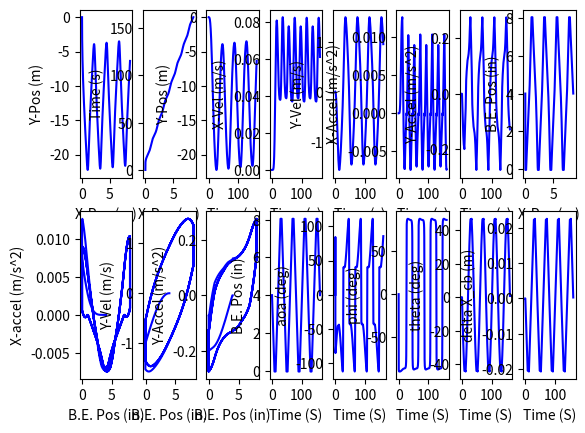

The matplotlib source for this figure:
# [redacted]
import numpy as np
import matplotlib.pyplot as plt

#Constants
RHO_PVC = 1380 #kg/m^3
RHO_WATER =997 #kg/m^3
GRAVITY = 9.81 #m/s^2
TIMESTEP = 0.1 #s

AOA_C_LIFT_C_DRAG_COEFFS = [(0,0,0),(0.5,0.01,0.01),(15,0.9,0.15),(25,1.75,0.4),(35,1.4,1.0),(50,1.1,1.5),(65,0.75,1.6),(75,0.45,1.75),(90,0.05,1.9)]

AOA_LOOKUP, C_LIFT_LOOKUP, C_DRAG_LOOKUP = zip(*AOA_C_LIFT_C_DRAG_COEFFS)



"""
fucntion: intometer: converts a dimension from inches to meters
input: a dimension in inches
output: the dimension converted to meters
"""
def intometer(x):
    return 0.0254*x



"""
function: linear_interpolation: 
input: 
output: the interpolated value for hull coeff of drag
"""
def linear_interpolation(x,lookup_arr):
    return (np.pi/180)*np.interp(np.abs((180/np.pi)*x), AOA_LOOKUP, lookup_arr)





"""
class: Hydrofoil
Purpose: this class stores all the information about the hydrofoil geometry for force balance calculations
inputs: the aspect ratio of the wing and the span (long dimension perpendicular to gliders main axis)
atributes: 
Aspect ratio, span (m) and wing area (m^2)
"""
class Hydrofoil:
    def __init__(self,AR,span):
        self.AR = AR
        self.span = intometer(span) #m
        
        self.width = self.span/self.AR #m

        self.Area = 0.0128 #self.span*self.width #m^2
        print("AREA: ", self.Area)



"""
class: BuoyancyEngine
Purpose: this class stores all the information about the buoyancy engine geometry and mass for force balance calculations

inputs: inner B.E. diameter, outer B.E. diameter, fully contracted length, length of travel, speed of actuator, midpoint distance from contracted point
(inputs passed in in imperial)

attributes: 
all inputs 
volume at the contracted length and volume when B.E. is extended to midpoint
mass of expansion fitting (just pvc not considering linear actuator mass in this num)
"""
class BuoyancyEngine:
    def __init__(self, id, od, cont_len, travel_len, laspeed, midpoint):
        self.id = intometer(id) #m
        self.od = intometer(od) #m
        self.cont_len = intometer(cont_len) #m
        self.travel_len = intometer(travel_len) #m
        self.midpoint = midpoint #already passed in in metric!
        self.laspeed = laspeed #m/s

        print("init be: midpoint, travel len", self.midpoint, self.travel_len)

        #displaced volumes
        self.V_cont = 0.25*(np.pi*self.od**2)*self.cont_len #m^3
        self.V_mid = 0.25*np.pi*(self.id**2)*self.midpoint + self.V_cont #m^3

        self.mass = RHO_PVC*0.25*np.pi*(self.od**2-self.id**2)*self.cont_len #kg

        """debug print statements"""
        #print("be mass: ", self.mass)



"""
class: PressureHull
Purpose: this class stores all the information about the hull geometry and mass for force balance calculations

inputs: P.H. id, od, length. Also percent stability, which is used to calculate the distance between the cb and cg based on hull diameter
(all dimensions passed in in metric because metric used to calculate the hull length to get a neutrally buoyant glider for a given mass)

attributes: 
all inputs, 
calculated glider stability using product of % stability and hull diam
geometry like cross sectional area and volume
mass of pressure hull (pvc pipe mass)
"""
class PressureHull:
    def __init__(self,id,od,len,percent_stability):
        self.id = id #m
        self.od = od #m
        self.l_hull = len #m
        self.percent_stability = percent_stability #%
        
        self.stability = percent_stability*self.od #m
        self.area = 0.25*np.pi*self.od**2 #m
        self.surface_area = (2*self.area + self.od*np.pi*len)*0.3333 #TODO: ADD A PROPER SURFACE AREA CALC
        self.V_hull = self.area*self.l_hull #m

        self.mass = RHO_PVC*(np.pi/4*(self.od**2-self.id**2)*self.l_hull) #kg

        """debug print statements"""
        #print(self.od)
        #print("hull mass: ", self.mass)



"""
class: Seaglider FSM
Purpose: This is the class that calculates the seaglider trajectory. There are six different states:
['hold_be_pos_up', 'hold_be_pos_down', 'move_down_deccel', 'move_up_accel', 'move_down_accel', 'move_up_deccel', 'end']

inputs: buoyancy engine object, pressure hull object, glider mass, hydrofoil object

attributes:
the buoyancy engine, hydrofoil, pressure hull objects as well as the glider's internal mass
arrays to store accel, velo, disp

methods:
__init__
calc_theta
calc_coeff_lift
calc_hydro_force
kinematics
trajectory
get_state
set_state
"""
class SeagliderFSM:

    """
    __init__
    Purpose: 
    creates attributes ^
    setup storage arrays used for numpy plotting
    calculate the location of the center of buoyancy at b.e. midpoint (also cg)
    set the current state to 'move_down_deccel'
    """
    def __init__(self, be, hull, m_glider, hydrofoil):
        self.be = be
        self.hull = hull
        self.m_glider = m_glider
        self.hydrofoil = hydrofoil

        self.current_len = midpoint

        self.i = 0

        self.x_accel_arr = [0]
        self.y_accel_arr = [0]

        self.x_vel_arr = [0.0001]
        self.y_vel_arr = [-0.001]
        
        self.x_disp_arr = [0]
        self.y_disp_arr = [0]

        self.time_arr = [0]

        self.max_speed = 0

        self.s_x_change_down_arr = []
        self.s_x_change_up_arr = []        
        self.be_pos_arr = [4]

        #setup current_len
        self.current_len = midpoint
        self.V_be = 0

        self.theta = 0
        self.phi = -np.arctan(self.y_vel_arr[-1]/self.x_vel_arr[-1])
        self.aoa = 0

        self.F_y = 0
        self.F_x = 0


        self.aoa_arr = [0]
        self.phi_arr = [0]
        self.theta_arr = [0]
        self.delta_X_cb_arr = [0]

        #solve cg location: we are assuming cg is placed such that glider is horizontal at midpoint b.e.
        self.X_cb = ( (hull.V_hull*0.5*hull.l_hull) + (be.V_cont*(hull.l_hull+0.5*be.cont_len)) + ((be.V_mid-be.V_cont)*(hull.l_hull+be.cont_len+0.5*be.midpoint)) ) / (hull.V_hull + be.V_mid)
        self.X_cg = self.X_cb 

        #states:['hold_be_pos_up', 'hold_be_pos_down', 'move_down_deccel', 'move_up_accel', 'move_down_accel', 'move_up_deccel', 'end']
        # Define the initial state
        self.current_state = 'move_down_accel'

    """
    method: calc theta
    Purpose: calculate the glide angle of the glider. This is determined by the position of cb relative to cg.(new cb (changes as b.e. volume changes))
    Inputs: buoyancy engine length (measured abs length from contraction point), the current volume of the buoyancy engine
    
    Returns: nothing
    Updates: self.theta --> unsigned (positive) value of the glide angle
    """
    #TODO: GET RID OF VBE AS AN INPUT SINCE IT IS STORED
    def calc_theta(self, current_len, V_be):
        self.X_cb = ( (hull.V_hull*0.5*hull.l_hull) + (be.V_cont*(hull.l_hull+0.5*be.cont_len)) + ((self.V_be-be.V_cont)*(hull.l_hull+be.cont_len+0.5*current_len)) ) / (hull.V_hull + self.V_be)       
        delta_X_cb = self.X_cb - self.X_cg
        print(self.X_cb)

        self.delta_X_cb_arr.append(delta_X_cb)

        self.theta = np.arccos(hull.stability/np.sqrt(delta_X_cb**2 +hull.stability**2))

        if(delta_X_cb >=0):
            self.theta = np.arccos(hull.stability/np.sqrt(delta_X_cb**2 +hull.stability**2))
        else:
            self.theta = -np.arccos(hull.stability/np.sqrt(delta_X_cb**2 +hull.stability**2))

        self.theta_arr.append((180/np.pi)*self.theta)

        """debug print statements"""
        #print("theta: ", self.theta)
        #print("theta: ",(180/np.pi)*self.theta," phi: ",(180/np.pi)*self.phi)

    """
    method: calc coeff lift
    Purpose: uses the empirical korvin theory for flat plate airfoils to calculate the wing lift coefficent (see hydrofoil project charter)
    Inputs: hydrofoil object ()

    Returns: nothing
    Updates: self.lift_coeff to access aspect ratio
    
    def calc_coeff_lift(self, hydrofoil):
        self.lift_coeff = 0.73 * (np.pi*np.sin(self.aoa))/(1+2/hydrofoil.AR)+ (2*np.pi*np.sin(self.aoa)**2)/(np.pi+4)

        #debug print statements
        #print(self.lift_coeff)


    method: calc hydro force
    Purpose: this calculates the lift and drag on the glider
    calls calc theta to update the glider's glide angle, then uses glide angle in lift coeff eqn
    
    Returns: nothing
    Updates: lift --> self.L    drag --> self.D ***NOTE: these are absolute valued magnitudes, and signed and made into components in the respective states
    (calls calc_theta and calc_coeff_lift which then update self.X_cb, self.theta and self.lift_coeff respectfully)
    """
    def calc_hydro_force(self, current_len, V_be, hydrofoil):
        self.calc_theta(current_len,V_be)

        velocity_magnitude = (self.x_vel_arr[-1]**2 + self.y_vel_arr[-1]**2)**0.5

        self.aoa = self.phi-self.theta

        #TODO: PROJECTED AREA

        self.L = 0.5*RHO_WATER*linear_interpolation(self.aoa,C_LIFT_LOOKUP)*hydrofoil.Area*velocity_magnitude**2
        self.D = 0.5*RHO_WATER*linear_interpolation(self.aoa,C_DRAG_LOOKUP)*hull.surface_area*velocity_magnitude**2

        """debug print statements"""
        #print("theta: ", self.theta, "lift coeff: ", self.lift_coeff, "lift: ", self.L, "velo: ", (self.x_vel_arr[-1]**2 + self.y_vel_arr[-1]**2)**0.5, "net y force: ", self.F_y, "be pos: ", 39.3701*self.current_len)
        #print("aoa: ",(180/np.pi)*self.aoa, "theta: ",(180/np.pi)*self.theta, "phi: ",(180/np.pi)*self.phi, "lift coeff: ", linear_interpolation(self.aoa,C_LIFT_LOOKUP), "drag coeff: ",linear_interpolation(self.aoa,C_DRAG_LOOKUP))


    """
    method: kinematics
    Purpose: uses the net force to solve acceleration, then the trapezoidal method to approx integrals for velo and displ.
    
    Returns: nothing
    Updates: x,y accel, velo, displ couter i, which is used for appending
    Appends: ^ values to plotting arrays.
    """
    def kinematics(self):
        
        self.F_y = RHO_WATER*GRAVITY*(hull.V_hull + self.V_be ) - m_glider*GRAVITY + self.L*np.cos(np.abs(self.phi)) + self.D*np.sin(np.abs(self.phi))
        self.F_x = self.L*np.sin(np.abs(self.phi)) - self.D*np.cos(np.abs(self.phi))
        #print("Fx: ", self.F_x,"x lift: ", self.L*np.sin(np.abs(self.phi)), "x drag: ", self.D*np.cos(np.abs(self.phi)))

        if(self.aoa < 0):
            self.F_y = RHO_WATER*GRAVITY*(hull.V_hull + self.V_be ) - m_glider*GRAVITY + self.L*np.cos(np.abs(self.phi)) + self.D*np.sin(np.abs(self.phi))
            #print("Fy: ", f"{self.F_y:.5f}", "Fb: ", f"{RHO_WATER*GRAVITY*(hull.V_hull + self.V_be):.5f}", "Fg: ",f"{-m_glider*GRAVITY:.5f}", "y lift: ", f"{self.L*np.cos(np.abs(self.phi)):.5f}", "y drag", f"{self.D*np.sin(np.abs(self.phi)):.5f}")
        else:
            self.F_y = RHO_WATER*GRAVITY*(hull.V_hull + self.V_be ) - m_glider*GRAVITY - self.L*np.cos(np.abs(self.phi)) - self.D*np.sin(np.abs(self.phi))
            #print("Fy: ", f"{self.F_y:.5f}", "Fb: ", f"{RHO_WATER*GRAVITY*(hull.V_hull + self.V_be):.5f}", "Fg: ",f"{-m_glider*GRAVITY:.5f}", "y lift: ", f"{-self.L*np.cos(np.abs(self.phi)):.5f}", "y drag", f"{-self.D*np.sin(np.abs(self.phi)):.5f}")
        
        #solve acceleration
        self.y_accel_arr.append(self.F_y/m_glider)
        self.x_accel_arr.append(self.F_x/m_glider)

        #solve velocity with trapezoidal method to approx integral
        self.y_vel_arr.append(self.y_vel_arr[-1] + np.trapz(y=self.y_accel_arr[-2:],dx=TIMESTEP))
        self.x_vel_arr.append(self.x_vel_arr[-1] + np.trapz(y=self.x_accel_arr[-2:],dx=TIMESTEP))

        #solve displacement with trapezoidal method to approx integral
        self.y_disp_arr.append(self.y_disp_arr[-1] + np.trapz(y=self.y_vel_arr[-2:],dx=TIMESTEP))
        self.x_disp_arr.append(self.x_disp_arr[-1] + np.trapz(y=self.x_vel_arr[-2:],dx=TIMESTEP))

        #iterate
        self.i+=1 


        self.phi = np.arctan(self.y_vel_arr[-1]/self.x_vel_arr[-1])

        self.phi_arr.append((180/np.pi)*self.phi)
        #now we have solved new velocity, so we can solve new phi
        self.aoa_arr.append((180/np.pi)*self.aoa)
        


        """debug print statements"""
        #print(self.F_x/m_glider, self.y_accel_arr[-1])
        #print(self.y_vel_arr[-1])
        #print(self.y_disp_arr[-1])
        #print(self.theta)
        #"y accel: ", self.y_accel_arr[-1],
        #print(self.x_disp_arr[-1],self.F_y)
        #print( (self.x_vel_arr[-1]**2+self.y_vel_arr[-1]**2)**0.5)
        #print("x accel: ", self.x_accel_arr[-1], "y accel: ", self.y_accel_arr[-1], "x vel: ", self.x_vel_arr[-1],"y vel: ", self.y_vel_arr[-1], "x disp: ", self.x_disp_arr[-1])
        #print(self.F_y, " | ",self.y_accel_arr[-2],self.y_accel_arr[-1])
        #print("prev: ", self.y_vel_arr[-1], "trap: ", np.trapz(y=self.y_accel_arr[-2:],dx=TIMESTEP))
        #print(self.F_y, " | ",self.y_accel_arr[-2],self.y_accel_arr[-1])
        #print("velo: ", (self.x_vel_arr[-1]**2 + self.y_vel_arr[-1]**2)**0.5, "x velo: ", self.x_vel_arr[-1], "y velo: ",self.y_vel_arr[-1], "THETA: ", (180/np.pi)*self.theta )
        #print("\n")
        #print("THETA: ", f"{(180/np.pi)*self.theta:.5f}", "PHI: ", f"{(180/np.pi)*self.phi:.5f}", "AOA: ", f"{(180/np.pi)*self.aoa:.5f}")
        #print( "v_x: ", self.x_vel_arr[-1], "v_y: ", self.y_vel_arr[-1])
        #print("i: ", self.i)
        #print("\n")



    """
    method: trajectory
    Purpose: calculate the 
    
    Returns: nothing
    Updates:
    """
    def trajectory(self, dist_to_retract, time_hold_down, dist_to_extend, time_hold_up):
        
        self.dist_to_retract = dist_to_retract
        self.time_hold_down = time_hold_down
        self.dist_to_extend = dist_to_extend
        self.time_hold_up = time_hold_up





        """
        state: move_down_accel
        previous state: move_up_deccel   next state: hold_be_pos_down

        Returns: nothing
        Updates: net forces F_y, F_x, buoyancy engine position (current len)
        Appends: buoyancy engine position and time
        """
        if self.current_state == 'move_down_accel':
            print("state: move down accel")
            while self.current_len > dist_to_retract:

                self.V_be = be.V_cont + (0.25*np.pi*be.id**2)*self.current_len
                self.calc_hydro_force(self.current_len, self.V_be, self.hydrofoil)

                
                self.kinematics()

                #iterate self.current_len
                self.current_len -= be.laspeed*TIMESTEP
                self.be_pos_arr.append(39.3701*self.current_len)
                self.time_arr.append(self.time_arr[-1]+TIMESTEP)

                """debug print statements"""
                
                #print("x lift: ", self.L*np.sin(self.theta), "x drag: ", - self.D*np.cos(self.theta))
                #print("F_y (N): ", self.F_y, "F_x (N): ", self.F_x, "current len (in): ", self.current_len*39.3701)
                #print("theta! ", (180/np.pi)*theta, "F_y: ", self.F_y)
                #print("LIFT: ", self.L, self.x_vel_arr[-1], self.y_vel_arr[-1]**2)
                #print("theta! ", (180/np.pi)*self.theta, "F_y: ", self.F_y)
                #print("Fy: ", f"{self.F_y:.5f}", "Fb: ", f"{RHO_WATER*GRAVITY*(hull.V_hull + self.V_be):.5f}", "Fg: ",f"{-m_glider*GRAVITY:.5f}", "y lift: ", f"{self.L*np.cos(np.abs(self.phi)):.5f}", "y drag", f"{self.D*np.sin(np.abs(self.phi)):.5f}")
                #print("Fx: ", self.F_x,"x lift: ", self.L*np.sin(np.abs(self.phi)), "x drag: ", self.D*np.cos(np.abs(self.phi)))

            print("state entering: hold_be_pos_down", self.x_disp_arr[-1])
            self.current_state = 'hold_be_pos_down'
            

            """
            state: hold_be_pos_up
            previous state: move_up_accel    next state: move_up_deccel
            Purpose: calculate the force balance for when the buoyancy engine is expanding past the midpoint
        
            Returns: nothing
            Updates: net forces F_y, F_x
            Appends: buoyancy engine position and time
            """
        elif self.current_state == 'hold_be_pos_up':
            print("state: hold be pos", "F_y: ", self.F_y, "current_len: ", self.current_len)
            print("holding time up (s): ", self.time_hold_up)

            current_time = 0

            while current_time < self.time_hold_up:

                self.calc_hydro_force(self.current_len, self.V_be, self.hydrofoil)
                self.kinematics()

                #iterate/move forward current_time
                current_time += TIMESTEP

                self.be_pos_arr.append(39.3701*self.current_len)
                self.time_arr.append(self.time_arr[-1]+TIMESTEP)

                """debug print statements"""
                #print("Fy: ", self.F_y, "Fb: ",RHO_WATER*GRAVITY*(hull.V_hull + self.V_be), "Fg: ",-m_glider*GRAVITY, "y lift: ", -self.L*np.cos(self.theta), "y drag", -self.D*np.sin(self.theta))
                #print("theta! ", (180/np.pi)*self.theta, "F_y: ", self.F_y)
                #print("x lift: ", self.L*np.sin(self.theta), "x drag: ", - self.D*np.cos(self.theta), "velo: ", (self.x_vel_arr[-1]**2 + self.y_vel_arr[-1]**2)**0.5, "theta: ", (180/np.pi)*self.theta)
                #print("F_y (N): ", self.F_y, "F_x (N): ", self.F_x, "current len (in): ", self.current_len*39.3701)
                #print("theta! ", (180/np.pi)*self.theta, "F_y: ", self.F_y)
        
            print("state entering: move up deccel", self.x_accel_arr[-1], self.F_y)
            self.current_state = 'move_up_deccel'



            """
            state: hold_be_pos_down
            previous state: move_down_accel    next state: move_down_deccel
        
            Returns: nothing
            Updates: net forces F_y, F_x
            Appends: buoyancy engine position and time
            """
        elif self.current_state == 'hold_be_pos_down':
            print("state: hold be pos", "F_y: ", self.F_y, "current_len: ", self.current_len)
            print("holding time down (s): ", self.time_hold_down)

            current_time = 0

            while current_time < self.time_hold_down:

                self.calc_hydro_force(self.current_len, self.V_be, self.hydrofoil)
                self.kinematics()

                #iterate/move forward current_time
                current_time += TIMESTEP
                self.be_pos_arr.append(39.3701*self.current_len)
                self.time_arr.append(self.time_arr[-1]+TIMESTEP)

                """debug print statements"""
                #print("F_y (N): ", self.F_y, "F_x (N): ", self.F_x, "current len (in): ", self.current_len*39.3701)
                #print("Fy: ", self.F_y, "Fb: ",RHO_WATER*GRAVITY*(hull.V_hull + self.V_be), "Fg: ",-m_glider*GRAVITY, "y lift: ", +self.L*np.cos(self.theta), "y drag", self.D*np.sin(self.theta))
                #print("x lift: ", self.L*np.sin(self.theta), "x drag: ", - self.D*np.cos(self.theta))
                #print("theta! ", (180/np.pi)*self.theta, "F_y: ", self.F_y)

            print("state entering: move down deccel", self.x_accel_arr[-1], self.F_y)
            self.current_state = 'move_down_deccel'



            
            """
            state: move_down_deccel
            previous state: hold_be_pos_up     next state: move_up_accel

            Returns: nothing
            Updates: net forces F_y, F_x, buoyancy engine position (current len)
            Appends: buoyancy engine position and time
            """
        elif self.current_state == 'move_down_deccel':
            print("state: move down deccel")
            while self.current_len < midpoint:

                self.V_be = be.V_cont + (0.25*np.pi*be.id**2)*self.current_len
                self.calc_hydro_force(self.current_len, self.V_be, self.hydrofoil)

                self.kinematics()

                #iterate current_len
                self.current_len += be.laspeed*TIMESTEP
                self.be_pos_arr.append(39.3701*self.current_len)
                self.time_arr.append(self.time_arr[-1]+TIMESTEP)

                """debug print statements"""
                #print("F_y (N): ", self.F_y, "F_x (N): ", self.F_x, "current len (in): ", self.current_len*39.3701)
                #print("theta! ", (180/np.pi)*self.theta, "F_y: ", self.F_y, "y lift: ", +self.L*np.cos(self.theta), "y drag", +self.D*np.sin(self.theta), "velo: ", (self.x_vel_arr[-1]**2 + self.y_vel_arr[-1]**2)**0.5)
                #print("Fy: ", self.F_y, "Fb: ",RHO_WATER*GRAVITY*(hull.V_hull + self.V_be), "Fg: ",-m_glider*GRAVITY, "y lift: ", +self.L*np.cos(self.theta), "y drag", +self.D*np.sin(self.theta))
                #print("x lift: ", self.L*np.sin(self.theta), "x drag: ", - self.D*np.cos(self.theta))
                #print(self.F_y, 39.3701*self.current_len)

            print("state entering: move up accel", self.x_disp_arr[-1])
            self.current_state = 'move_up_accel'
    



            """
            state: move_up_accel
            previous state: move_down_deccel    next state: hold_be_pos_up

            Returns: nothing
            Updates: net forces F_y, F_x, buoyancy engine position (current len)
            Appends: buoyancy engine position and time
            """
        elif self.current_state == 'move_up_accel':
            print("state: move up accel")
            while self.current_len < dist_to_extend:
                
                self.V_be = be.V_cont + (0.25*np.pi*be.id**2)*self.current_len
                self.kinematics()

                self.calc_hydro_force(self.current_len, self.V_be, self.hydrofoil)

                #iterate self.current_len
                self.current_len += be.laspeed*TIMESTEP
                self.be_pos_arr.append(39.3701*self.current_len)
                self.time_arr.append(self.time_arr[-1]+TIMESTEP)

                """debug print statements"""
                #print("Fy: ", self.F_y, "Fb: ",RHO_WATER*GRAVITY*(hull.V_hull + self.V_be), "Fg: ",-m_glider*GRAVITY, "y lift: ", -self.L*np.cos(self.theta), "y drag", -self.D*np.sin(self.theta))
                #print("x lift: ", self.L*np.sin(self.theta), "x drag: ", - self.D*np.cos(self.theta))
                #print("F_y (N): ", self.F_y, "F_x (N): ", self.F_x, "current len (in): ", self.current_len*39.3701)
                #print("theta! ", (180/np.pi)*theta, "F_y: ", self.F_y)
                #print("F_y (N): ", self.F_y, "y lift: ", -self.L*np.cos(self.theta), "y drag: ", -self.D*np.sin(self.theta), "Fg: ", - m_glider*GRAVITY, "Fb: ", RHO_WATER*GRAVITY*(hull.V_hull + self.V_be ), "x velo: ", self.x_vel_arr[-1])
                #print("theta! ", (180/np.pi)*self.theta, "F_y: ", self.F_y)

            print("state entering: hold_be_pos_up, ", self.x_disp_arr[-1])
            self.current_state = 'hold_be_pos_up'
            print(self.current_state)
            


            



            """
            state: move_up_deccel
            previous state: hold_be_pos_up   next state: end

            Returns: nothing
            Updates: net forces F_y, F_x, buoyancy engine position (current len)
            Appends: buoyancy engine position and time
            """
        elif self.current_state == 'move_up_deccel':
            print("state: move up deccel ", self.current_len, self.x_disp_arr[-1])
            while self.current_len > midpoint:

                self.V_be = be.V_cont + (0.25*np.pi*be.id**2)*self.current_len
                self.calc_hydro_force(self.current_len, self.V_be, self.hydrofoil)
                """
                self.F_y = RHO_WATER*GRAVITY*(hull.V_hull + self.V_be ) - m_glider*GRAVITY - self.L*np.cos(self.theta) - self.D*np.sin(self.theta)
                self.F_x = self.L*np.sin(self.theta) - self.D*np.cos(self.theta)
                """
                self.kinematics()

                #iterate self.current_len
                self.current_len -= be.laspeed*TIMESTEP
                self.be_pos_arr.append(39.3701*self.current_len)
                self.time_arr.append(self.time_arr[-1]+TIMESTEP)

                """debug print statements"""
                #print("Fy: ", self.F_y, "Fb: ",RHO_WATER*GRAVITY*(hull.V_hull + self.V_be), "Fg: ",-m_glider*GRAVITY, "y lift: ", -self.L*np.cos(self.theta), "y drag", -self.D*np.sin(self.theta))
                #print("x lift: ", self.L*np.sin(self.theta), "x drag: ", - self.D*np.cos(self.theta), "theta: ", self.theta)
                #print("F_y (N): ", self.F_y, "F_x (N): ", self.F_x, "current len (in): ", self.current_len*39.3701)
                #print("theta! ", (180/np.pi)*theta, "F_y: ", self.F_y)
                #print("theta! ", (180/np.pi)*self.theta, "F_y: ", self.F_y)

            print("state entering: end", self.x_disp_arr[-1])
            self.current_state = 'end'




            """
            state: end
            previous state: move_up_deccel   no next state

            Returns: 0
            Serves to end the yo
            """
        elif self.current_state == 'end':
            return 0


    """
    method: get_state
    Purpose: get the current state of the trajectory method
    
    Returns: the current state
    Updates: nothing
    """
    def get_state(self):
        return self.current_state
    

    """
    method: set_state
    Purpose: set the current state of the trajectory method 
    
    Returns: nothing
    Updates: the current state
    """
    def set_state(self, new_state):
        self.current_state = new_state
    





"""
THIS IS THE MAIN BODY OF THE CODE
this script works under the assumption that the linear actuator in the b.e. is so fast that it can reach the endpoint before it needs to reverse to avoid crush depth
the main unknown are the speeds to hold the b.e. We solve this ITERATIVELY. Every iteration increases the time we are holding the b.e. pos until we hold it so long the glider reaches operational depth.

the first loop checks if the trajectory has reached max allowable depth
the second loop(s) run the trajectory 
"""

####inputs/setup:
hydrofoil = Hydrofoil(3, 12) # aspect ratio and span (in inches)

percent_stability = 0.15 #% diam
midpoint = intometer(4)
internal_mass = 11 #kg

#glider part objects:
#def __init__(self, id, od, cont_len, travel_len, laspeed, midpoint):
be = BuoyancyEngine(3,3.5,10.3, 8, 0.5*0.0254,midpoint)

#setup hull
hull_id = intometer(5.0)
hull_od = intometer(5.563)
hull_len = (internal_mass + be.mass - RHO_WATER*be.V_mid) / ( np.pi *0.25* (RHO_WATER*(hull_od**2) - RHO_PVC*(hull_od**2 - hull_id**2)) ) #hull length is solved for to create a neutrally buoyant glider
print("hull_len: ", 39.3701*hull_len, " (in)")

#def __init__(self,id,od,len,percent_stability): #NOTE: passing dimensions in in meters
hull = PressureHull( hull_id, hull_od, hull_len, percent_stability)

#this is the total glider mass
m_glider = hull.mass + be.mass +internal_mass

#setting the maximum depth to simulate to
max_allowable_depth = -50 #m
sim_depth = 0 #m

#setup trajectory parameters --> either distance to go to or times to hold down
start_dist_to_retract = intometer(0) #m
start_time_hold_down = 4 #s
start_dist_to_extend = intometer(8) #m
start_time_hold_up = 4 #s


nom_dist_to_retract = intometer(0) #m
nom_time_hold_down = 4 #s
nom_dist_to_extend = intometer(8) #m
nom_time_hold_up = 4 #s



"""
This loop is where the trajectory fsm is run
we 
"""
while(sim_depth > max_allowable_depth):
    
    #def __init__(self, be, hull, m_glider):
    seapup = SeagliderFSM(be, hull, m_glider, hydrofoil)

    #TODO: DELETE WHEN SCRIPT WORKS AND NO MORE DEBUGGING
    print("\n")
    print("STARTING SIM!!!")
    print("\n")

    ###loop through fsm, #starting from surface with no speed for first run, second run we already have speed and are gliding normally
    while(seapup.get_state() != 'end'):
        #def trajectory(self, dist_to_retract, time_hold_down, dist_to_extend, time_hold_up)
        seapup.trajectory(start_dist_to_retract, start_time_hold_down, start_dist_to_extend, start_time_hold_up)



    print("\n")
    print("entering second")
    print("\n")

    
    #normal yo
    
    for i in range(3):
        seapup.set_state('move_down_accel')
        while(seapup.get_state() != 'end'):
            #def trajectory(self, dist_to_retract, time_hold_down, dist_to_extend, time_hold_up)
            seapup.trajectory(nom_dist_to_retract, nom_time_hold_down, nom_dist_to_extend, nom_time_hold_up)

        #TODO: REMOVE AFTER DEBUGGING
    


    #note the following breaks it, am i not sensitive enough with the inputs??? its weird because it seems nom at first then some error randomly appears
    """
    print(' ')
    print("split", seapup.x_disp_arr[-1])
    print(' ')

    seapup.set_state('move_down_accel')
    while(seapup.get_state() != 'end'):
        #def trajectory(self, dist_to_retract, time_hold_down, dist_to_extend, time_hold_up)
        seapup.trajectory(nom_dist_to_retract, nom_time_hold_down, nom_dist_to_extend, nom_time_hold_up)
    """

    #iterate and reset variables
    nom_time_hold_up += 2
    nom_time_hold_down += 2

    state = 'start'

    #this is for testing purposes otherwise we get stuck in loop BUG: get stuck in loop
    break

sim_depth = np.min(seapup.y_disp_arr)
max_speed = np.max(seapup.x_vel_arr)
glide_period = seapup.x_disp_arr[-1]

#print a summary of noteworthy params
print("max fwd speed: ",max_speed, " (m/s)")
print("glide period: ",glide_period, '\n')

print("be id: ",39.3701*be.id, " (in)")
print("hull id: ",39.3701*hull.id, " (in)")
print("hull_len: ", 39.3701*hull_len, " (in)")
print("total glider mass: ", m_glider, " (kg)")













#big graphing:
"""
plt.subplot(1,3,1)  
plt.plot(seapup.x_disp_arr, seapup.y_disp_arr, label='Seaglider Position', color='blue')
plt.xlabel('X-Pos (m)')
plt.ylabel('Y-Pos (m)')

"""
for i in seapup.s_x_change_down_arr:
    plt.axvline(x=i, color='r', linestyle='-', label='change up')
for i in seapup.s_x_change_up_arr:
    plt.axvline(x=i, color='g', linestyle='-', label='change up')
"""

plt.subplot(1,3,2)
plt.plot(seapup.x_disp_arr, seapup.be_pos_arr, label='BE Position Over X-Pos', color='blue')
plt.xlabel('X-Pos (m)')
plt.ylabel('B.E. Pos (in)')



plt.subplot(1,3,3)
plt.plot(seapup.time_arr, seapup.be_pos_arr, label='BE Position Over X-Pos', color='blue')
plt.xlabel('Time (s)')
plt.ylabel('B.E. Pos (in)')


plt.show()
"""

#uncomment for big data

plt.subplot(2,8,1)  
plt.plot(seapup.x_disp_arr, seapup.y_disp_arr, label='Seaglider Position', color='blue')
plt.xlabel('X-Pos (m)')
plt.ylabel('Y-Pos (m)')

"""
for i in seapup.s_x_change_down_arr:
    plt.axvline(x=i, color='r', linestyle='-', label='change up')
for i in seapup.s_x_change_up_arr:
    plt.axvline(x=i, color='g', linestyle='-', label='change up')
"""

plt.subplot(2,8,2)
plt.plot(seapup.x_disp_arr, seapup.time_arr, label='X-Pos Vs Time', color='blue')
plt.ylabel('Time (s)')
plt.xlabel('X-Pos (m)')

plt.subplot(2,8,3)
plt.plot(seapup.time_arr, seapup.y_disp_arr, label='Time Vs Y-Pos', color='blue')
plt.xlabel('Time (s)')
plt.ylabel('Y-Pos (m)')

plt.subplot(2,8,4)
plt.plot(seapup.time_arr, seapup.x_vel_arr, label='Time Vs X-Vel', color='blue')
plt.xlabel('Time (s)')
plt.ylabel('X-Vel (m/s)')

plt.subplot(2,8,5)
plt.plot(seapup.time_arr, seapup.y_vel_arr, label='Time Vs Y-Vel', color='blue')
plt.xlabel('Time (s)')
plt.ylabel('Y-Vel (m/s)')

plt.subplot(2,8,6)
plt.plot(seapup.time_arr, seapup.x_accel_arr, label='Time Vs X-Accel', color='blue')
plt.xlabel('Time (s)')
plt.ylabel('X-Accel (m/s^2)')

plt.subplot(2,8,7)
plt.plot(seapup.time_arr, seapup.y_accel_arr, label='Time Vs Y-Accel', color='blue')
plt.xlabel('Time (s)')
plt.ylabel('Y-Accel (m/s^2)')

plt.subplot(2,8,8)
plt.plot(seapup.x_disp_arr, seapup.be_pos_arr, label='X-Pos Vs BE Position ', color='blue')
plt.ylabel('B.E. Pos (in)')
plt.xlabel('X-Pos (m)')

plt.subplot(2,8,9)
plt.plot(seapup.be_pos_arr, seapup.x_accel_arr, label='BE Position Vs x-Accel', color='blue')
plt.xlabel('B.E. Pos (in)')
plt.ylabel('X-accel (m/s^2)')

plt.subplot(2,8,10)
plt.plot(seapup.be_pos_arr, seapup.y_vel_arr, label='BE Position Vs Y-Vel', color='blue')
plt.xlabel('B.E. Pos (in)')
plt.ylabel('Y-Vel (m/s)')

plt.subplot(2,8,11)
plt.plot(seapup.be_pos_arr, seapup.y_accel_arr, label='BE Position Vs Y-accel', color='blue')
plt.xlabel('B.E. Pos (in)')
plt.ylabel('Y-Accel (m/s^2)')

plt.subplot(2,8,12)
plt.plot(seapup.time_arr, seapup.be_pos_arr, label='Time Vs BE Position', color='blue')
plt.xlabel('Time (S)')
plt.ylabel('B.E. Pos (in)')

plt.subplot(2,8,13)
plt.plot(seapup.time_arr, seapup.aoa_arr, label='Time Vs aoa (deg)', color='blue')
plt.xlabel('Time (S)')
plt.ylabel('aoa (deg)')

plt.subplot(2,8,14)
plt.plot(seapup.time_arr, seapup.phi_arr, label='Time Vs phi (deg)', color='blue')
plt.xlabel('Time (S)')
plt.ylabel('phi (deg)')

plt.subplot(2,8,15)
plt.plot(seapup.time_arr, seapup.theta_arr, label='Time Vs theta (deg)', color='blue')
plt.xlabel('Time (S)')
plt.ylabel('theta (deg)')

plt.subplot(2,8,16)
plt.plot(seapup.time_arr, seapup.delta_X_cb_arr, label='Time Vs delta cb (m)', color='blue')
plt.xlabel('Time (S)')
plt.ylabel('delta X_cb (m)')



plt.show()

#